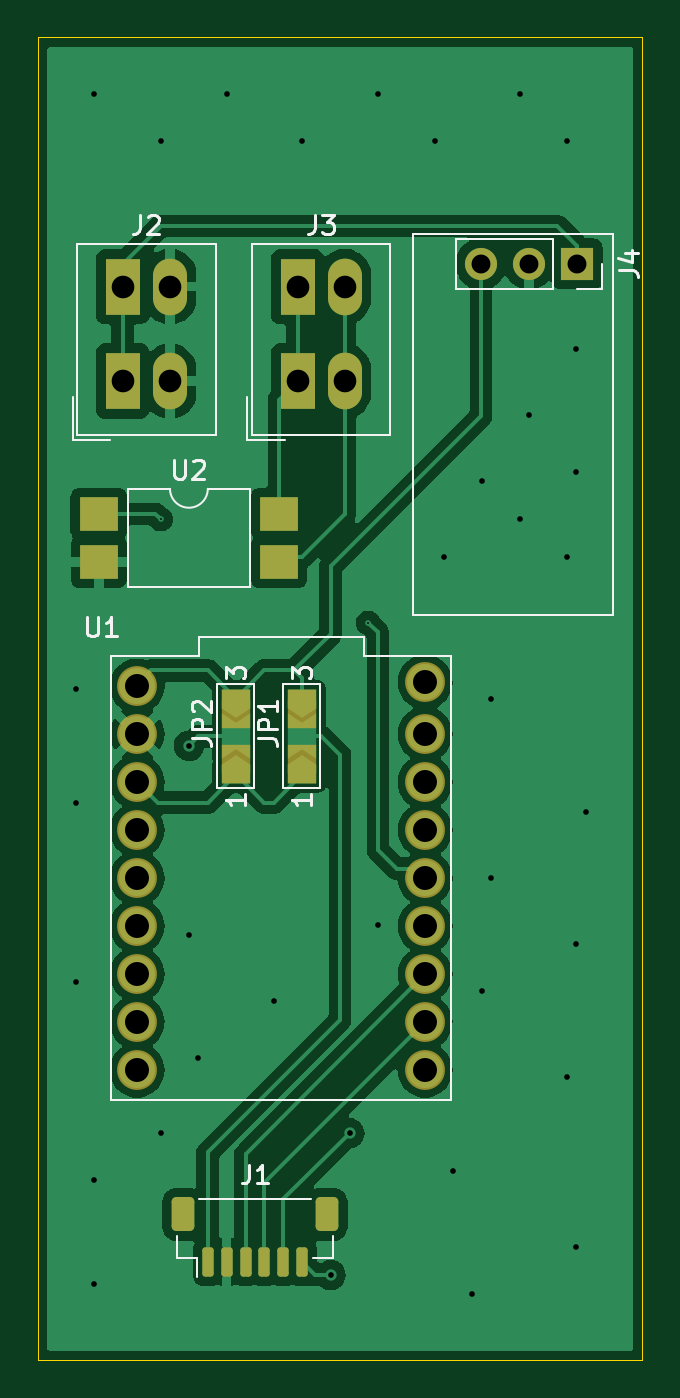
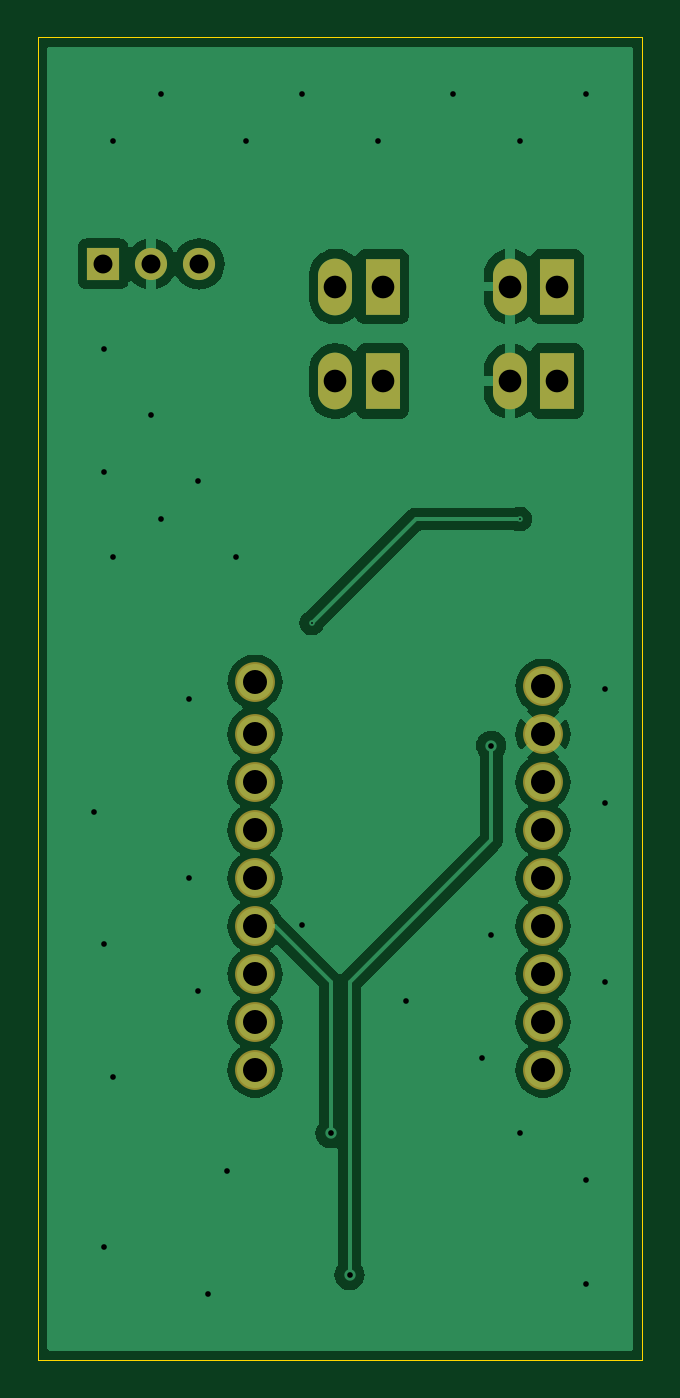
Circuit board: 11 layer files. Board 32.0 x 70.0 mm.
- bottom_copper: Fingerprint_doorbell-B_Cu.gbr (43765 bytes)
- bottom_mask: Fingerprint_doorbell-B_Mask.gbr (1462 bytes)
- paste: Fingerprint_doorbell-B_Paste.gbr (478 bytes)
- bottom_silk: Fingerprint_doorbell-B_Silkscreen.gbr (479 bytes)
- outline: Fingerprint_doorbell-Edge_Cuts.gbr (636 bytes)
- top_copper: Fingerprint_doorbell-F_Cu.gbr (62507 bytes)
- top_mask: Fingerprint_doorbell-F_Mask.gbr (3143 bytes)
- paste: Fingerprint_doorbell-F_Paste.gbr (1638 bytes)
- top_silk: Fingerprint_doorbell-F_Silkscreen.gbr (11392 bytes)
- drill: Fingerprint_doorbell-NPTH.drl (277 bytes)
- drill: Fingerprint_doorbell-PTH.drl (1730 bytes)

=== bottom_copper: Fingerprint_doorbell-B_Cu.gbr (43765 bytes, source omitted) ===
=== bottom_mask: Fingerprint_doorbell-B_Mask.gbr ===
%TF.GenerationSoftware,KiCad,Pcbnew,8.0.4*%
%TF.CreationDate,2024-08-15T17:47:52+02:00*%
%TF.ProjectId,Fingerprint_doorbell,46696e67-6572-4707-9269-6e745f646f6f,rev?*%
%TF.SameCoordinates,Original*%
%TF.FileFunction,Soldermask,Bot*%
%TF.FilePolarity,Negative*%
%FSLAX46Y46*%
G04 Gerber Fmt 4.6, Leading zero omitted, Abs format (unit mm)*
G04 Created by KiCad (PCBNEW 8.0.4) date 2024-08-15 17:47:52*
%MOMM*%
%LPD*%
G01*
G04 APERTURE LIST*
%ADD10R,1.700000X1.700000*%
%ADD11O,1.700000X1.700000*%
%ADD12R,1.800000X3.000000*%
%ADD13O,1.800000X3.000000*%
%ADD14C,2.109000*%
G04 APERTURE END LIST*
D10*
%TO.C,J4*%
X89540000Y-37500000D03*
D11*
X87000000Y-37500000D03*
X84460000Y-37500000D03*
%TD*%
D12*
%TO.C,J3*%
X74750000Y-38700000D03*
X74750000Y-43700000D03*
D13*
X77250000Y-38700000D03*
X77250000Y-43700000D03*
%TD*%
D12*
%TO.C,J2*%
X65500000Y-38700000D03*
X65500000Y-43700000D03*
D13*
X68000000Y-38700000D03*
X68000000Y-43700000D03*
%TD*%
D14*
%TO.C,U1*%
X66260000Y-67460000D03*
X66260000Y-70000000D03*
X66260000Y-72540000D03*
X66260000Y-64920000D03*
X66260000Y-75080000D03*
X66260000Y-77620000D03*
X66260000Y-59840000D03*
X66260000Y-80160000D03*
X81500000Y-80160000D03*
X81500000Y-77620000D03*
X81500000Y-75080000D03*
X81500000Y-72540000D03*
X81500000Y-70000000D03*
X81500000Y-67460000D03*
X81500000Y-64920000D03*
X66260000Y-62380000D03*
X81500000Y-62380000D03*
X81500000Y-59630000D03*
%TD*%
M02*

=== paste: Fingerprint_doorbell-B_Paste.gbr ===
%TF.GenerationSoftware,KiCad,Pcbnew,8.0.4*%
%TF.CreationDate,2024-08-15T17:47:52+02:00*%
%TF.ProjectId,Fingerprint_doorbell,46696e67-6572-4707-9269-6e745f646f6f,rev?*%
%TF.SameCoordinates,Original*%
%TF.FileFunction,Paste,Bot*%
%TF.FilePolarity,Positive*%
%FSLAX46Y46*%
G04 Gerber Fmt 4.6, Leading zero omitted, Abs format (unit mm)*
G04 Created by KiCad (PCBNEW 8.0.4) date 2024-08-15 17:47:52*
%MOMM*%
%LPD*%
G01*
G04 APERTURE LIST*
G04 APERTURE END LIST*
M02*

=== bottom_silk: Fingerprint_doorbell-B_Silkscreen.gbr ===
%TF.GenerationSoftware,KiCad,Pcbnew,8.0.4*%
%TF.CreationDate,2024-08-15T17:47:52+02:00*%
%TF.ProjectId,Fingerprint_doorbell,46696e67-6572-4707-9269-6e745f646f6f,rev?*%
%TF.SameCoordinates,Original*%
%TF.FileFunction,Legend,Bot*%
%TF.FilePolarity,Positive*%
%FSLAX46Y46*%
G04 Gerber Fmt 4.6, Leading zero omitted, Abs format (unit mm)*
G04 Created by KiCad (PCBNEW 8.0.4) date 2024-08-15 17:47:52*
%MOMM*%
%LPD*%
G01*
G04 APERTURE LIST*
G04 APERTURE END LIST*
M02*

=== outline: Fingerprint_doorbell-Edge_Cuts.gbr ===
%TF.GenerationSoftware,KiCad,Pcbnew,8.0.4*%
%TF.CreationDate,2024-08-15T17:47:52+02:00*%
%TF.ProjectId,Fingerprint_doorbell,46696e67-6572-4707-9269-6e745f646f6f,rev?*%
%TF.SameCoordinates,Original*%
%TF.FileFunction,Profile,NP*%
%FSLAX46Y46*%
G04 Gerber Fmt 4.6, Leading zero omitted, Abs format (unit mm)*
G04 Created by KiCad (PCBNEW 8.0.4) date 2024-08-15 17:47:52*
%MOMM*%
%LPD*%
G01*
G04 APERTURE LIST*
%TA.AperFunction,Profile*%
%ADD10C,0.050000*%
%TD*%
G04 APERTURE END LIST*
D10*
X61000000Y-25500000D02*
X93000000Y-25500000D01*
X93000000Y-95500000D01*
X61000000Y-95500000D01*
X61000000Y-25500000D01*
M02*

=== top_copper: Fingerprint_doorbell-F_Cu.gbr (62507 bytes, source omitted) ===
=== top_mask: Fingerprint_doorbell-F_Mask.gbr (3143 bytes, source withheld) ===
=== paste: Fingerprint_doorbell-F_Paste.gbr (1638 bytes, source withheld) ===
=== top_silk: Fingerprint_doorbell-F_Silkscreen.gbr (11392 bytes, source omitted) ===
=== drill: Fingerprint_doorbell-NPTH.drl ===
M48
; DRILL file {KiCad 8.0.4} date 2024-08-16T07:58:49+0200
; FORMAT={-:-/ absolute / inch / decimal}
; #@! TF.CreationDate,2024-08-16T07:58:49+02:00
; #@! TF.GenerationSoftware,Kicad,Pcbnew,8.0.4
; #@! TF.FileFunction,NonPlated,1,2,NPTH
FMAT,2
INCH
%
G90
G05
M30

=== drill: Fingerprint_doorbell-PTH.drl ===
M48
; DRILL file {KiCad 8.0.4} date 2024-08-16T07:58:49+0200
; FORMAT={-:-/ absolute / inch / decimal}
; #@! TF.CreationDate,2024-08-16T07:58:49+02:00
; #@! TF.GenerationSoftware,Kicad,Pcbnew,8.0.4
; #@! TF.FileFunction,Plated,1,2,PTH
FMAT,2
INCH
; #@! TA.AperFunction,Plated,PTH,ViaDrill
T1C0.0039
; #@! TA.AperFunction,Plated,PTH,ViaDrill
T2C0.0118
; #@! TA.AperFunction,Plated,PTH,ComponentDrill
T3C0.0394
; #@! TA.AperFunction,Plated,PTH,ComponentDrill
T4C0.0472
; #@! TA.AperFunction,Plated,PTH,ComponentDrill
T5C0.0500
%
G90
G05
T1
X2.6575Y-2.0079
X3.0906Y-2.2244
T2
X2.4803Y-2.3622
X2.4803Y-2.5984
X2.4803Y-2.9724
X2.5197Y-1.122
X2.5197Y-3.3858
X2.5197Y-3.6024
X2.6575Y-1.2205
X2.6575Y-3.2874
X2.7165Y-2.4803
X2.7165Y-2.874
X2.7362Y-3.1299
X2.7953Y-1.122
X2.8937Y-3.0118
X2.9528Y-1.2205
X3.0118Y-3.5827
X3.0512Y-3.2874
X3.1102Y-1.122
X3.1102Y-2.8543
X3.2283Y-1.2205
X3.248Y-2.0866
X3.2677Y-3.3661
X3.3071Y-3.622
X3.3268Y-1.9291
X3.3268Y-2.9921
X3.3465Y-2.3819
X3.3465Y-2.7559
X3.4055Y-1.122
X3.4055Y-2.0079
X3.4252Y-1.7913
X3.5039Y-1.2205
X3.5039Y-2.0866
X3.5039Y-3.1693
X3.5236Y-1.6535
X3.5236Y-1.9094
X3.5236Y-2.8937
X3.5236Y-3.5236
X3.5433Y-2.6181
T3
X3.3252Y-1.4764
X3.4252Y-1.4764
X3.5252Y-1.4764
T4
X2.5787Y-1.5236
X2.5787Y-1.7205
X2.6772Y-1.5236
X2.6772Y-1.7205
X2.9429Y-1.5236
X2.9429Y-1.7205
X3.0413Y-1.5236
X3.0413Y-1.7205
T5
X2.6087Y-2.3559
X2.6087Y-2.4559
X2.6087Y-2.5559
X2.6087Y-2.6559
X2.6087Y-2.7559
X2.6087Y-2.8559
X2.6087Y-2.9559
X2.6087Y-3.0559
X2.6087Y-3.1559
X3.2087Y-2.3476
X3.2087Y-2.4559
X3.2087Y-2.5559
X3.2087Y-2.6559
X3.2087Y-2.7559
X3.2087Y-2.8559
X3.2087Y-2.9559
X3.2087Y-3.0559
X3.2087Y-3.1559
M30

